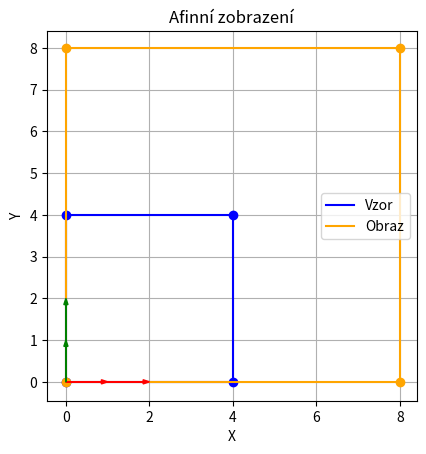

Python code for this plot:
import numpy as np
import matplotlib.pyplot as plt

origin = np.array([[0],
                   [0]])

basis = np.array([
    [1, 0],
    [0, 1]
])

rectangle = np.array([
    [0, 0, 4, 4],
    [0, 4, 4, 0]
    ])

affine = np.array([
    [2, 0, 0],
    [0, 2, 0],
    [0, 0, 1]
    ])

def plot_rectangle(points, color, label):
    plt.plot([points[0, 0], points[0, 1], points[0, 2], points[0, 3], points[0, 0]],
             [points[1, 0], points[1, 1], points[1, 2], points[1, 3], points[1, 0]],
             color=color, label=label)
    plt.plot(points[0], points[1], 'o', color=color)

def plot_basis(basis, origin):
    plt.arrow(origin[0][0], origin[1][0], basis[0][0] - origin[0][0], basis[1][0] - origin[1][0],
          length_includes_head=True, head_width=0.1, color='red', zorder=2)
    plt.arrow(origin[0][0], origin[1][0], basis[0][1] - origin[0][0], basis[1][1] - origin[1][0],
          length_includes_head=True, head_width=0.1, color='green', zorder=2)

transformed = np.dot(affine, np.vstack((rectangle, np.ones(rectangle.shape[1]))))[:2]
transformed_base = np.dot(affine, np.vstack((basis, np.ones(basis.shape[1]))))[:2]
transformed_origin = np.dot(affine, np.vstack((origin, np.ones(origin.shape[1]))))[:2]

plot_rectangle(rectangle, 'blue', f'Vzor')
plot_rectangle(transformed, 'orange', f'Obraz')
plot_basis(basis, origin)
plot_basis(transformed_base, transformed_origin)

plt.title(f'Afinní zobrazení')
plt.xlabel('X')
plt.ylabel('Y')
plt.legend()
plt.grid()
plt.axis('square')

plt.show()